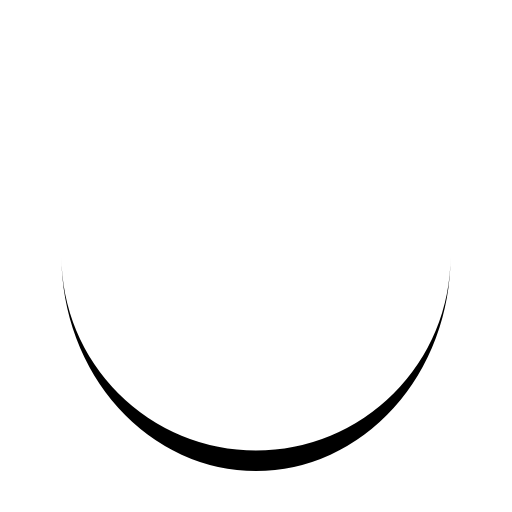
t = 0.00 s
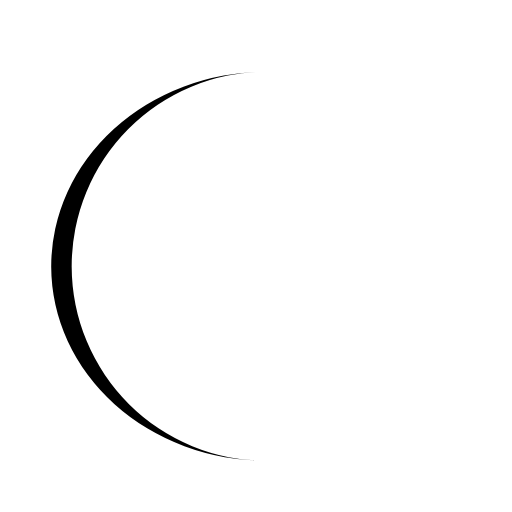
t = 0.31 s
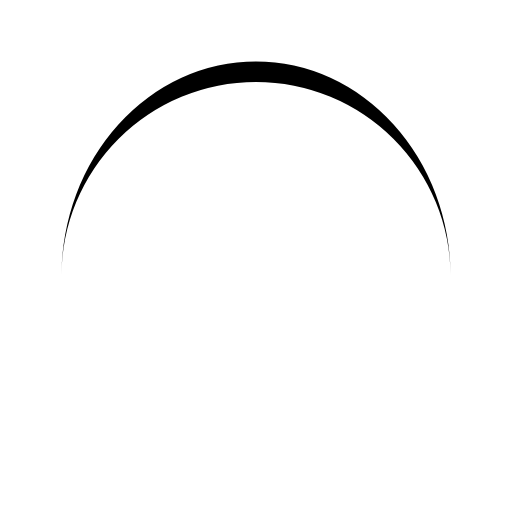
t = 0.63 s
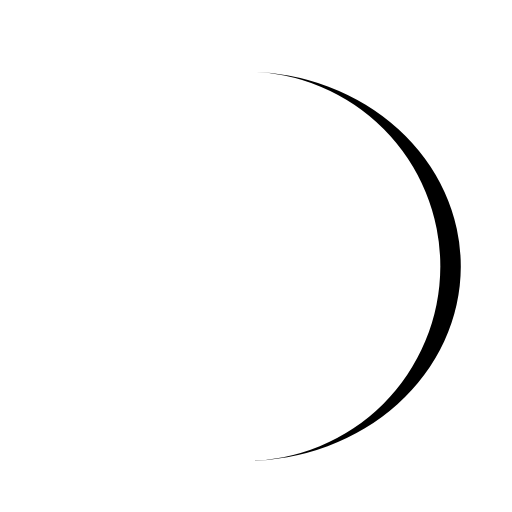
t = 0.94 s

The animated SVG that drew these frames (rendered in a browser with its animation timeline set to each time). Animation: 1 SMIL element (animateTransform=1); one cycle of 1.25 s, repeats indefinitely.

<?xml version="1.0" encoding="utf-8"?>
<svg xmlns="http://www.w3.org/2000/svg" xmlns:xlink="http://www.w3.org/1999/xlink" style="margin: auto; background: none; display: block; shape-rendering: auto; animation-play-state: running; animation-delay: 0s;" width="154px" height="154px" viewBox="0 0 100 100" preserveAspectRatio="xMidYMid">
<path d="M12 50A38 38 0 0 0 88 50A38 42 0 0 1 12 50" fill="#000000" stroke="none" style="animation-play-state: running; animation-delay: 0s;" transform="rotate(324.495 50 52)">
  <animateTransform attributeName="transform" type="rotate" dur="1.25s" repeatCount="indefinite" keyTimes="0;1" values="0 50 52;360 50 52" style="animation-play-state: running; animation-delay: 0s;"></animateTransform>
</path>
<!-- [ldio] generated by https://loading.io/ --></svg>